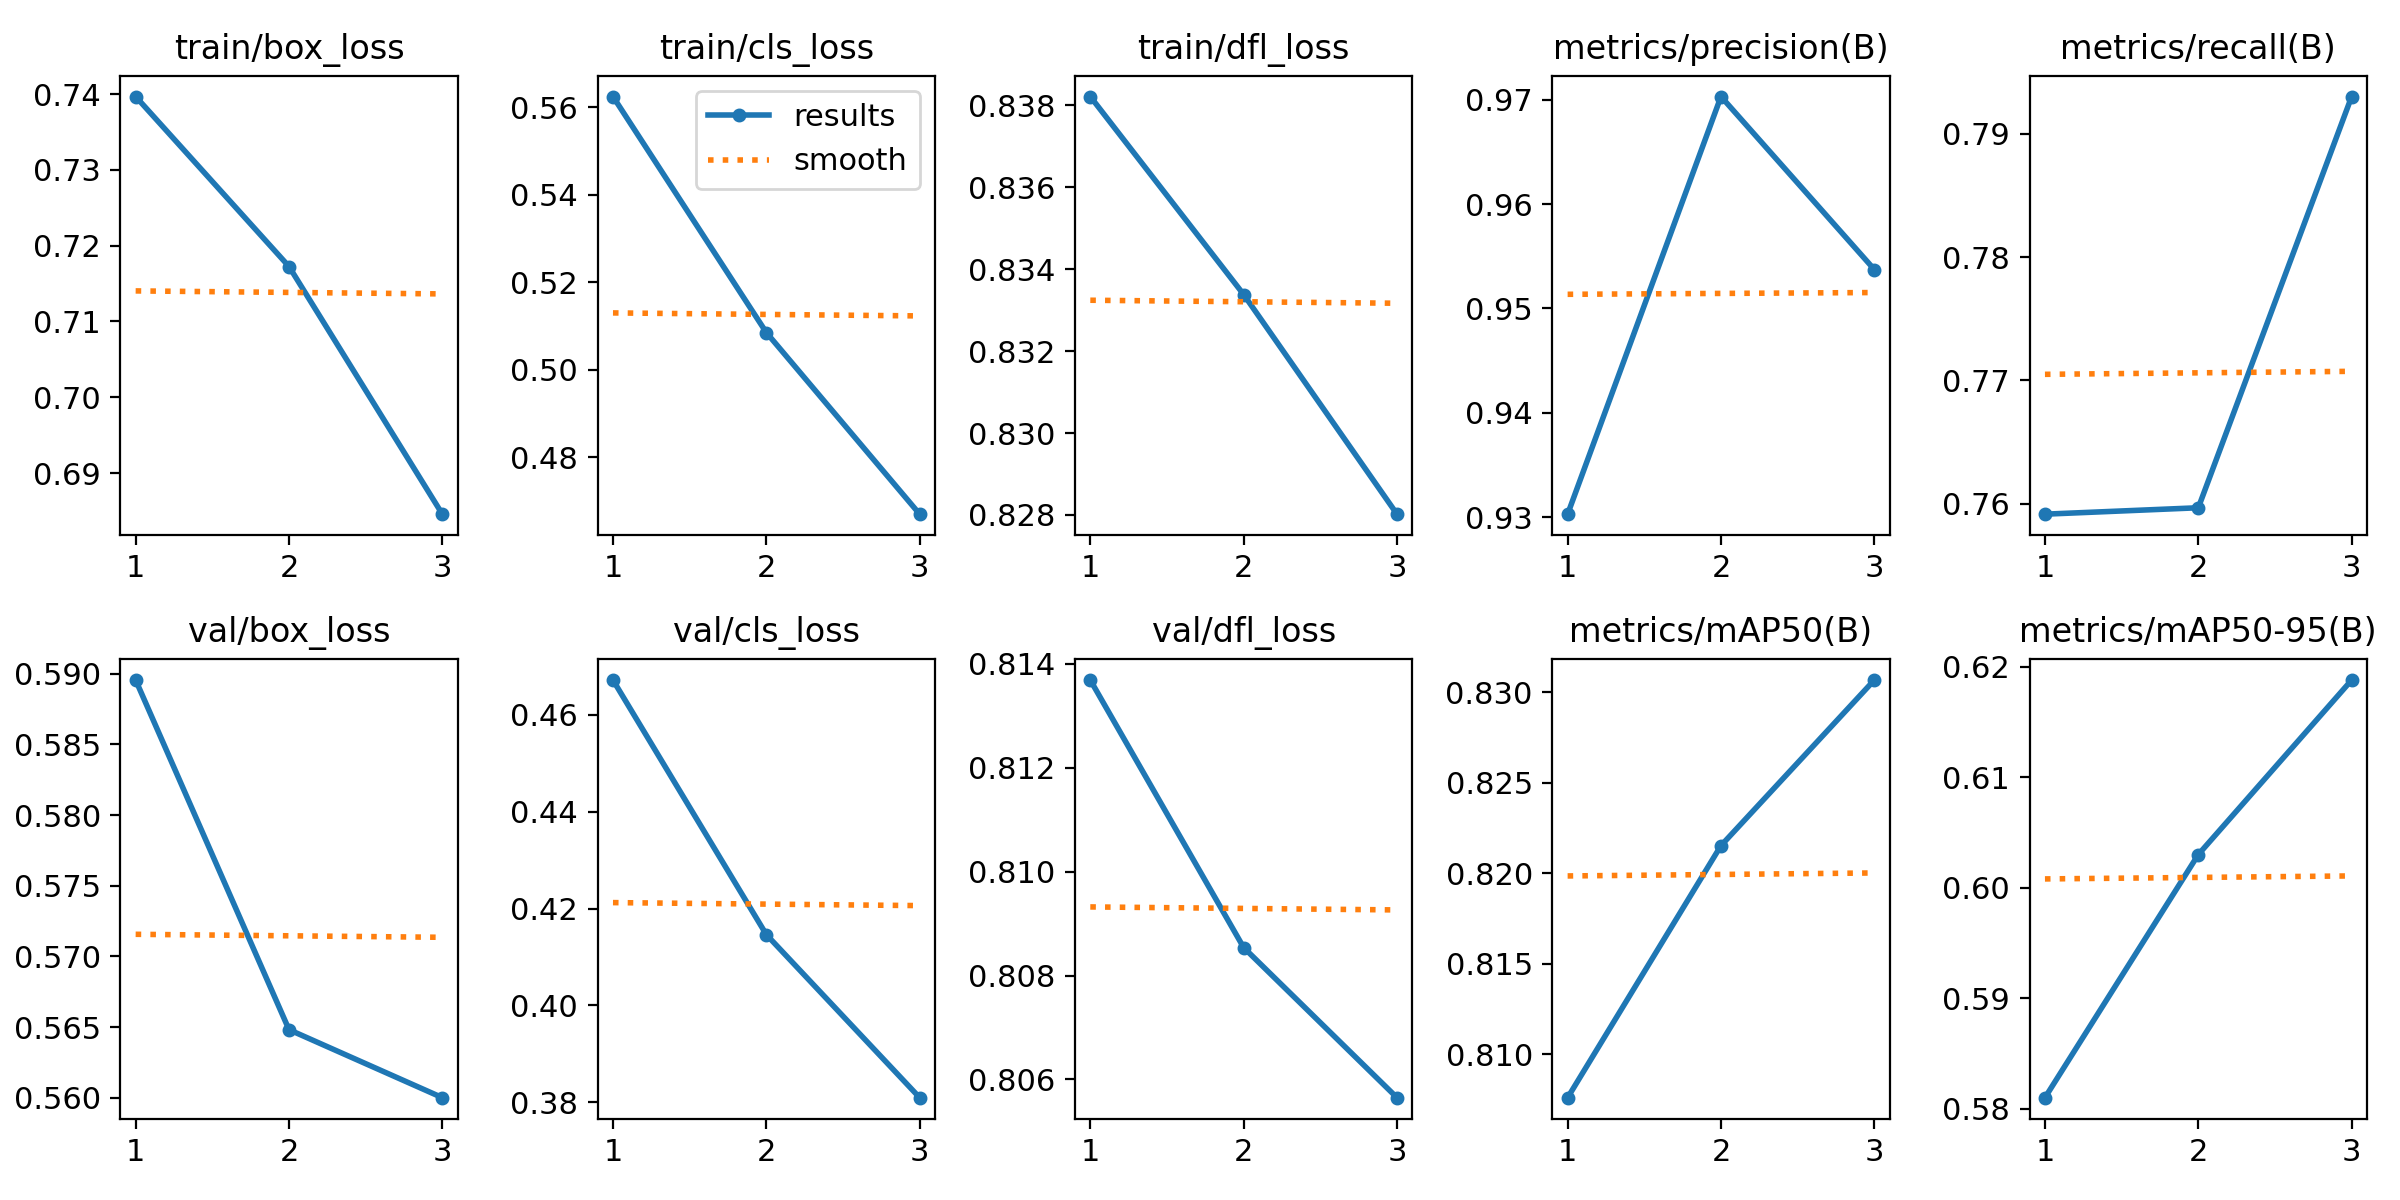

The data file committed next to this chart (first rows):
epoch, train/box_loss, train/cls_loss, train/dfl_loss, metrics/precision(B), metrics/recall(B), metrics/mAP50(B), metrics/mAP50-95(B), val/box_loss, val/cls_loss, val/dfl_loss, lr/pg0, lr/pg1, lr/pg2
1, 0.7397, 0.5625, 0.8382, 0.9303, 0.7592, 0.8076, 0.581, 0.5896, 0.4672, 0.8137, 0.000553, 0.000553, 0.000553
2, 0.7173, 0.5085, 0.8334, 0.9703, 0.7597, 0.8215, 0.603, 0.5648, 0.4146, 0.8085, 0.0007428, 0.0007428, 0.0007428
3, 0.6846, 0.467, 0.828, 0.9537, 0.793, 0.8307, 0.6188, 0.56, 0.3809, 0.8056, 0.0005659, 0.0005659, 0.0005659
